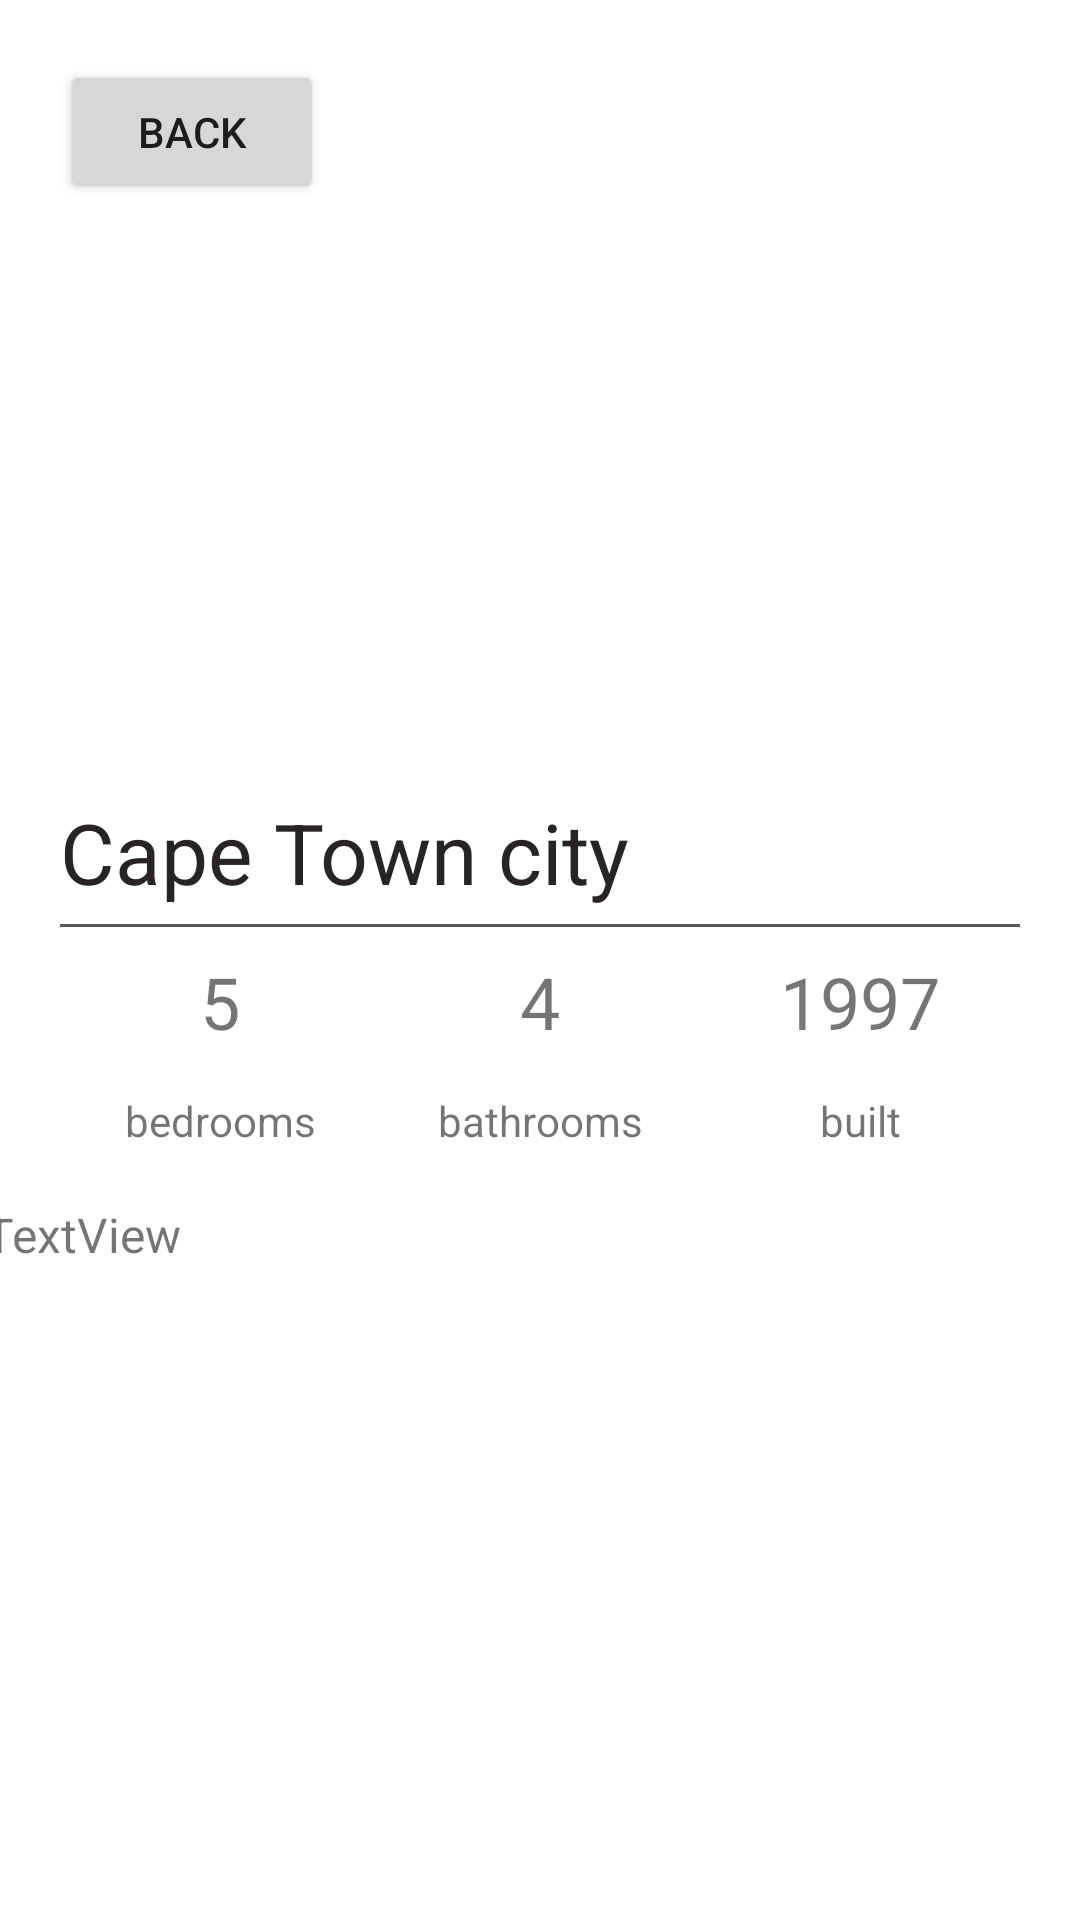

Write the Android layout XML for this screen, with the resource values it uses.
<!-- AndroidManifest.xml: application theme Theme.Propertycardandroid -->
<!-- res/layout/activity_details.xml -->
<?xml version="1.0" encoding="utf-8"?>
<androidx.constraintlayout.widget.ConstraintLayout xmlns:android="http://schemas.android.com/apk/res/android"
    xmlns:app="http://schemas.android.com/apk/res-auto"
    xmlns:tools="http://schemas.android.com/tools"
    android:layout_width="match_parent"
    android:layout_height="match_parent"
    tools:context=".DetailsActivity">

    <Button
        android:id="@+id/backButton"
        android:layout_width="wrap_content"
        android:layout_height="wrap_content"
        android:layout_marginStart="20dp"
        android:layout_marginTop="20dp"
        android:text="Back"
        app:layout_constraintStart_toStartOf="parent"
        app:layout_constraintTop_toTopOf="parent" />

    <ImageView
        android:id="@+id/myImageView"
        android:layout_width="368dp"
        android:layout_height="132dp"
        android:layout_marginStart="20dp"
        android:layout_marginTop="40dp"
        android:layout_marginEnd="20dp"
        android:scaleType="centerCrop"
        app:layout_constraintEnd_toEndOf="parent"
        app:layout_constraintHorizontal_bias="0.0"
        app:layout_constraintStart_toStartOf="parent"
        app:layout_constraintTop_toBottomOf="@+id/backButton"
        app:srcCompat="@drawable/property2" />

    <LinearLayout
        android:id="@+id/linearLayout2"
        android:layout_width="match_parent"
        android:layout_height="128dp"
        android:layout_marginStart="20dp"
        android:layout_marginTop="20dp"
        android:layout_marginEnd="20dp"
        android:orientation="vertical"
        app:layout_constraintEnd_toEndOf="parent"
        app:layout_constraintStart_toStartOf="parent"
        app:layout_constraintTop_toBottomOf="@+id/myImageView">

        <TextView
            android:id="@+id/titleTextView"
            android:layout_width="match_parent"
            android:layout_height="48dp"
            android:gravity="center_vertical"
            android:text="Cape Town city"
            android:textColor="#292424"
            android:textSize="28dp" />

        <View
            android:layout_width="match_parent"
            android:layout_height="1dp"
            android:background="#595757" />

        <LinearLayout
            android:layout_width="match_parent"
            android:layout_height="match_parent"
            android:orientation="horizontal">

            <LinearLayout
                android:layout_width="match_parent"
                android:layout_height="match_parent"
                android:layout_weight="1"
                android:orientation="vertical">

                <TextView
                    android:id="@+id/bedTextView"
                    android:layout_width="match_parent"
                    android:layout_height="50dp"
                    android:gravity="center"
                    android:text="5"
                    android:textSize="24dp" />

                <TextView
                    android:layout_width="match_parent"
                    android:layout_height="29dp"
                    android:layout_weight="1"
                    android:gravity="center"
                    android:text="bedrooms"
                    android:textSize="14dp" />
            </LinearLayout>

            <LinearLayout
                android:layout_width="match_parent"
                android:layout_height="match_parent"
                android:layout_weight="1"
                android:orientation="vertical">

                <TextView
                    android:id="@+id/bathTextView"
                    android:layout_width="match_parent"
                    android:layout_height="50dp"
                    android:gravity="center"
                    android:text="4"
                    android:textSize="24dp" />

                <TextView
                    android:layout_width="match_parent"
                    android:layout_height="29dp"
                    android:layout_weight="1"
                    android:gravity="center"
                    android:text="bathrooms"
                    android:textSize="14dp" />
            </LinearLayout>

            <LinearLayout
                android:layout_width="match_parent"
                android:layout_height="match_parent"
                android:layout_weight="1"
                android:orientation="vertical">

                <TextView
                    android:id="@+id/yearTextView"
                    android:layout_width="match_parent"
                    android:layout_height="50dp"
                    android:gravity="center"
                    android:text="1997"
                    android:textSize="24dp" />

                <TextView
                    android:layout_width="match_parent"
                    android:layout_height="29dp"
                    android:layout_weight="1"
                    android:gravity="center"
                    android:text="built"
                    android:textSize="14dp" />
            </LinearLayout>
        </LinearLayout>

    </LinearLayout>

    <TextView
        android:id="@+id/descriptionTextView"
        android:layout_width="371dp"
        android:layout_height="227dp"
        android:layout_marginStart="20dp"
        android:layout_marginTop="20dp"
        android:layout_marginEnd="20dp"
        android:layout_marginBottom="20dp"
        android:text="TextView"
        android:textSize="16sp"
        app:layout_constraintBottom_toBottomOf="parent"
        app:layout_constraintEnd_toEndOf="parent"
        app:layout_constraintStart_toStartOf="parent"
        app:layout_constraintTop_toBottomOf="@+id/linearLayout2" />


</androidx.constraintlayout.widget.ConstraintLayout>
<!-- resources referenced by this layout -->
<resources>
  <style name="Theme.Propertycardandroid" parent="Theme.MaterialComponents.DayNight.DarkActionBar">
          
          <item name="colorPrimary">@color/purple_500</item>
          <item name="colorPrimaryVariant">@color/purple_700</item>
          <item name="colorOnPrimary">@color/white</item>
          
          <item name="colorSecondary">@color/teal_200</item>
          <item name="colorSecondaryVariant">@color/teal_700</item>
          <item name="colorOnSecondary">@color/black</item>
          
          <item name="android:statusBarColor" tools:targetApi="l">?attr/colorPrimaryVariant</item>
          
      </style>
  <!-- not gathered from this repository: default colours our renderer supplied (Android Studio template values) -->
  <color name="purple_500">#FF6200EE</color>
  <color name="purple_700">#FF3700B3</color>
  <color name="teal_200">#FF03DAC5</color>
  <color name="teal_700">#FF018786</color>
  <color name="black">#FF000000</color>
  <color name="white">#FFFFFFFF</color>
</resources>
